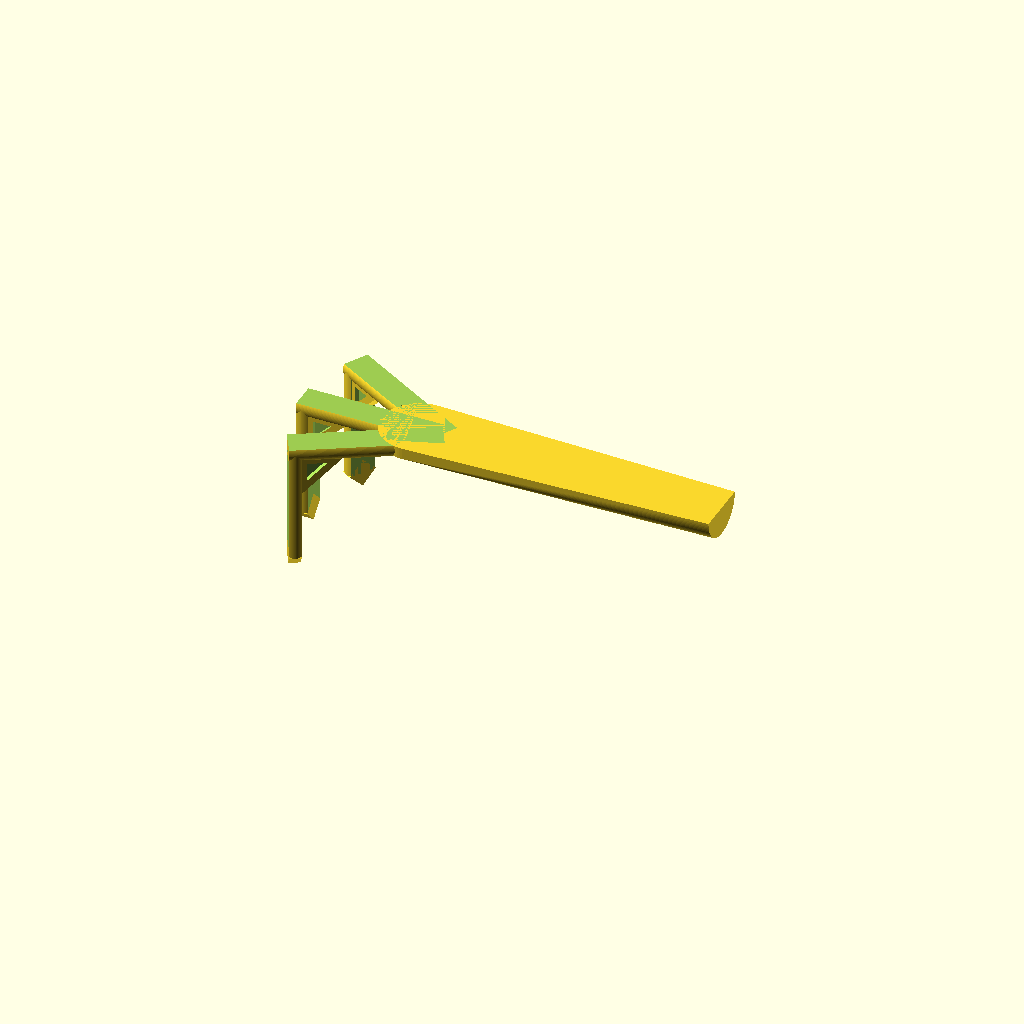
Cell 1: rendered with the file's own defaults.
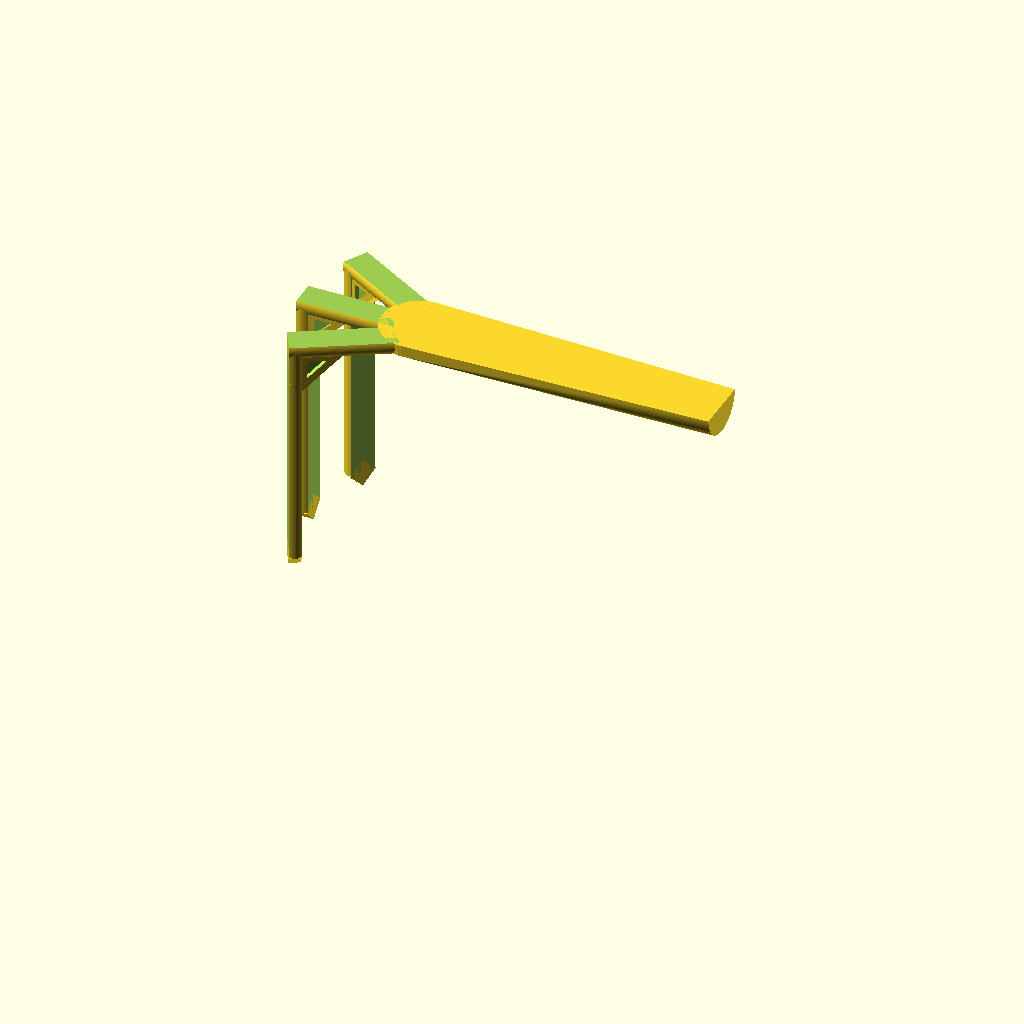
Cell 2 — prong_height set to 120, the other parameters unchanged.
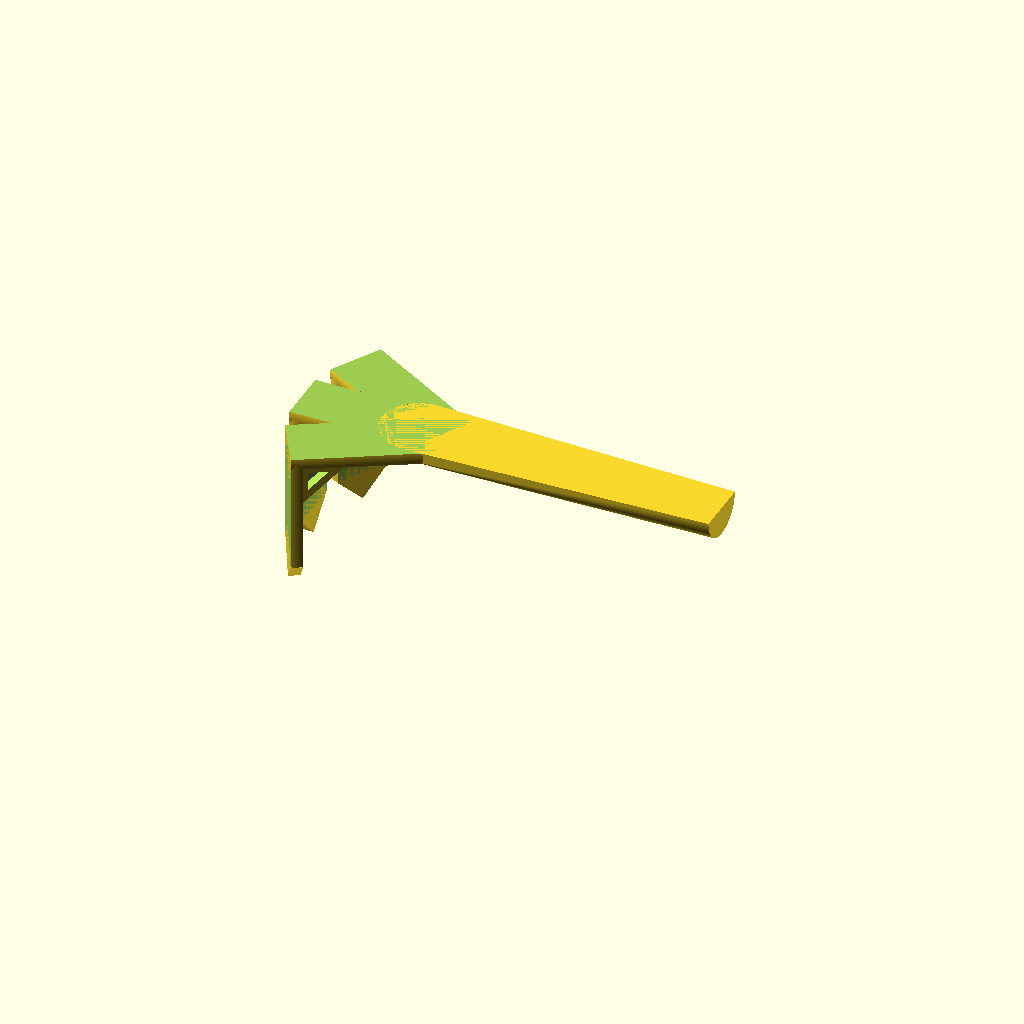
Cell 3: prong_width = 30 (everything else at default).
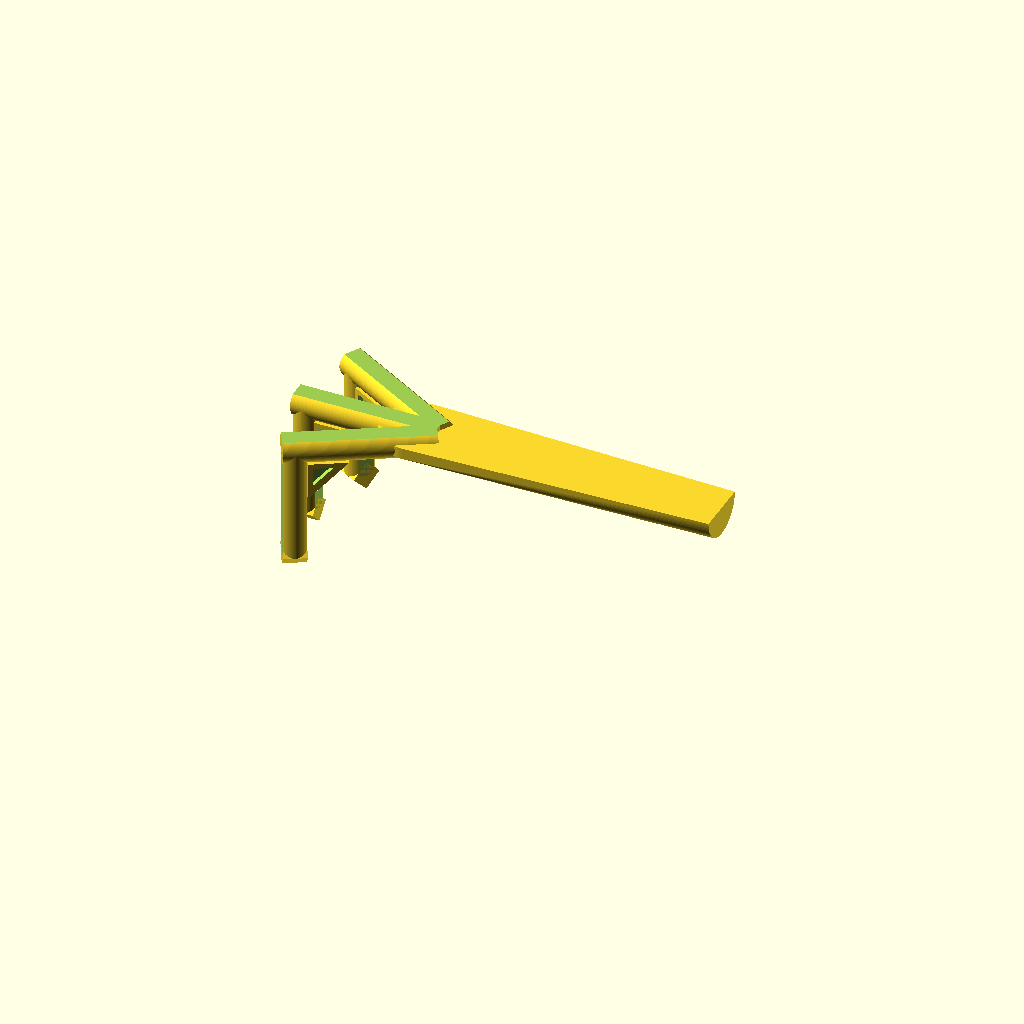
Cell 4 — prong_depth set to 12, the other parameters unchanged.
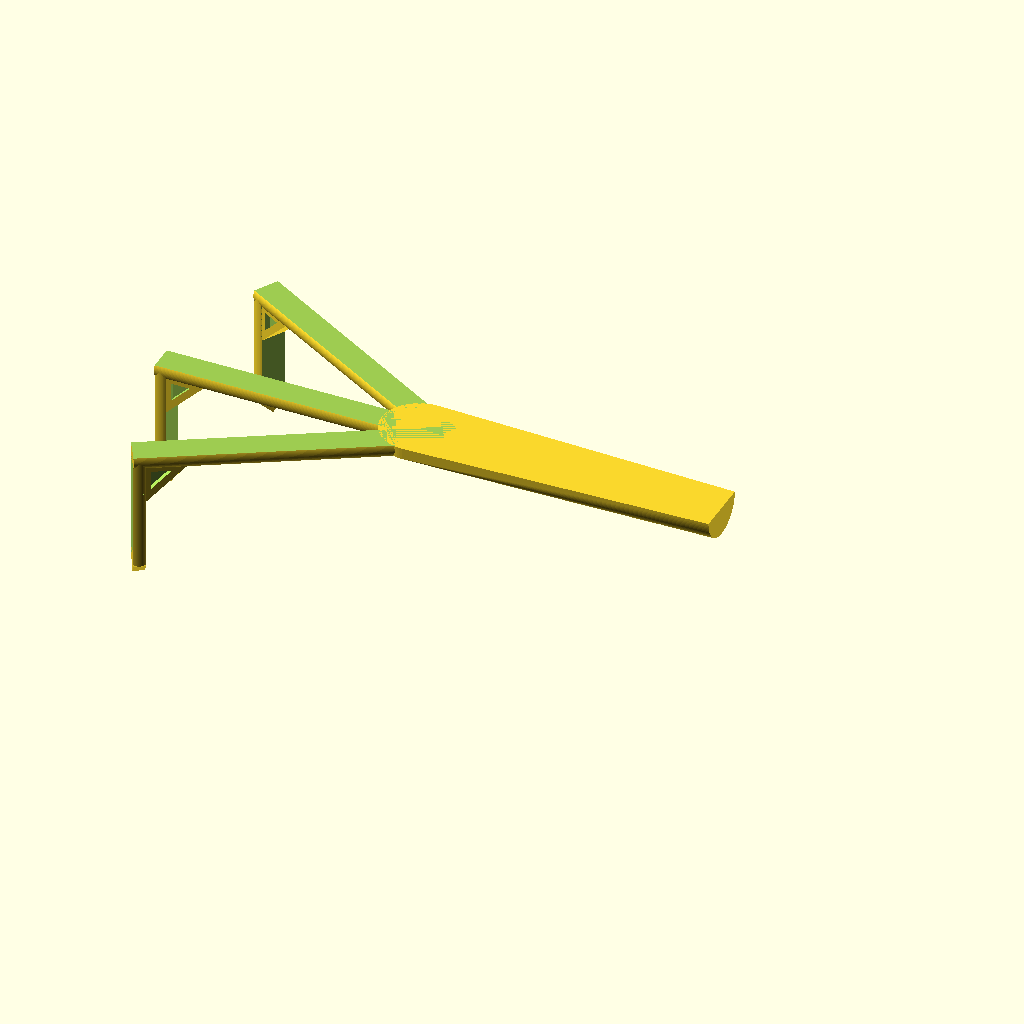
Cell 5 — prong_length set to 150, the other parameters unchanged.
All cells are drawn from one camera (rotation 55°, 0°, 25°, orthographic, colour scheme Cornfield), so only the parameter changes between them.
OpenSCAD source file scadFiles/1158335/1815020.scad:
//Created By Matthew Andres

//OSAT Project





prong_height = 60; //how tall prong is

prong_width = 15; //how wide the prong is 

prong_depth = 6; //how thick the prong is

prong_length = 75; //length from handle 

support_distance = 20; //how big the triangle on the corner is



hub_radius = 20; //radius of hub that connects all prongs

total_length =50; //total length of hub

end_width = 30; //end width of hub

hub_height = 6; // how tall hub is



//not working for other values need to change code below to organize how you want if change value

num_prongs = 3; //total number of prongs



//handle variables -- these do not all work properly when changing values

grip_radius = 15; //radius of handle

finger_depth = 10; //how deep fingers go

grip_length = 130; //length of handle

finger_radius= 10; //how wide fingers are

num_fingers = 4; //how many finger grips





//need to change if change number of prongs

for (i = [1:num_prongs]){

    rotate(i*(180/num_prongs)/2+(180/num_prongs)/2)

    prong();   

};

translate([-15,0,prong_height-(hub_height)/2])

rotate([0,0,0])

//hub();

//rotate([0,180,90])



handle();



module hub(){

difference(){

linear_extrude(height=hub_height){

circle(r=hub_radius,$fn=100);

}

translate([0,hub_radius/2,hub_height/2])

cube([2*hub_radius,hub_radius,2*hub_height],center=true);

}





linear_extrude(height=hub_height)

polygon([[-hub_radius,0],[hub_radius,0],[end_width/2,total_length-hub_radius],[-end_width/2,total_length-hub_radius]],[[0,1,2,3]]);



}

module prong(){

translate([0,prong_length-1,0])

union(){

difference(){

    cylinder(h=prong_height, d = prong_width,$fn =100);

    translate([-prong_width/2,prong_depth/2,-1])

    cube([prong_width,prong_width,prong_height+2]);

    translate([-prong_width/2,-prong_width-prong_depth/2,-1])

    cube([prong_width,prong_width,prong_height+2]);

}



rotate([0,45,0])

cube([prong_width/sqrt(2),prong_depth,prong_width/sqrt(2)], center=true);





translate([0,prong_depth/2,prong_height])

rotate([90,0,0])

difference(){

    cylinder(h=prong_length, d = prong_width,$fn =100);

    translate([-prong_width/2,prong_depth/2,-1])

    cube([prong_width,prong_width,prong_length+2]);

    translate([-prong_width/2,-prong_width-prong_depth/2,-1])

    cube([prong_width,prong_width,prong_length+2]);

}



mod = support_distance/8;

translate([+prong_width/2-1,-prong_depth/2,prong_height-prong_depth/2])

rotate([0,90,180])

difference(){

linear_extrude(height=prong_width-2)

polygon([[0,0],[0,support_distance],[support_distance,0]],[[0,1,2]]);



translate([mod,mod,-1])    

linear_extrude(height=prong_width/4)

polygon([[0,0],[0,support_distance/2],[support_distance/2,0]],[[0,1,2]]);

    

translate([mod,mod,prong_width*3/4-1])    

linear_extrude(height=prong_width/4)

polygon([[0,0],[0,support_distance/2],[support_distance/2,0]],[[0,1,2]]);

}}

}



module handle(){

difference(){

rotate([0,180,0])

hull(){

rotate([0,180,0])

union(){

translate([total_length-hub_radius,0,hub_height])

rotate([90,180,90])

difference(){

cylinder(h=grip_length, r=grip_radius, $fn=100);

translate([-grip_radius*3/2,-grip_radius*2,-grip_length/2])

cube([3*grip_radius,2*grip_radius,2*grip_length],center=false);

}



rotate([0,0,-90])

hub();

}

}



for (i = [1:num_fingers]){

    

    translate([i*(grip_length-num_fingers*finger_radius)/(num_fingers-.5)+total_length-hub_radius,finger_radius*2,-grip_radius+1])

    rotate([90,90,0])

    cylinder(r=finger_radius, h = 4*grip_radius);   

};

}



}
Parameter table extracted from the source (name, type, default, range or options):
prong_height: number, default 60
prong_width: number, default 15
prong_depth: number, default 6
prong_length: number, default 75
support_distance: number, default 20
hub_radius: number, default 20
total_length: number, default 50
end_width: number, default 30
hub_height: number, default 6
num_prongs: number, default 3
grip_radius: number, default 15
finger_depth: number, default 10
grip_length: number, default 130
finger_radius: number, default 10
num_fingers: number, default 4
